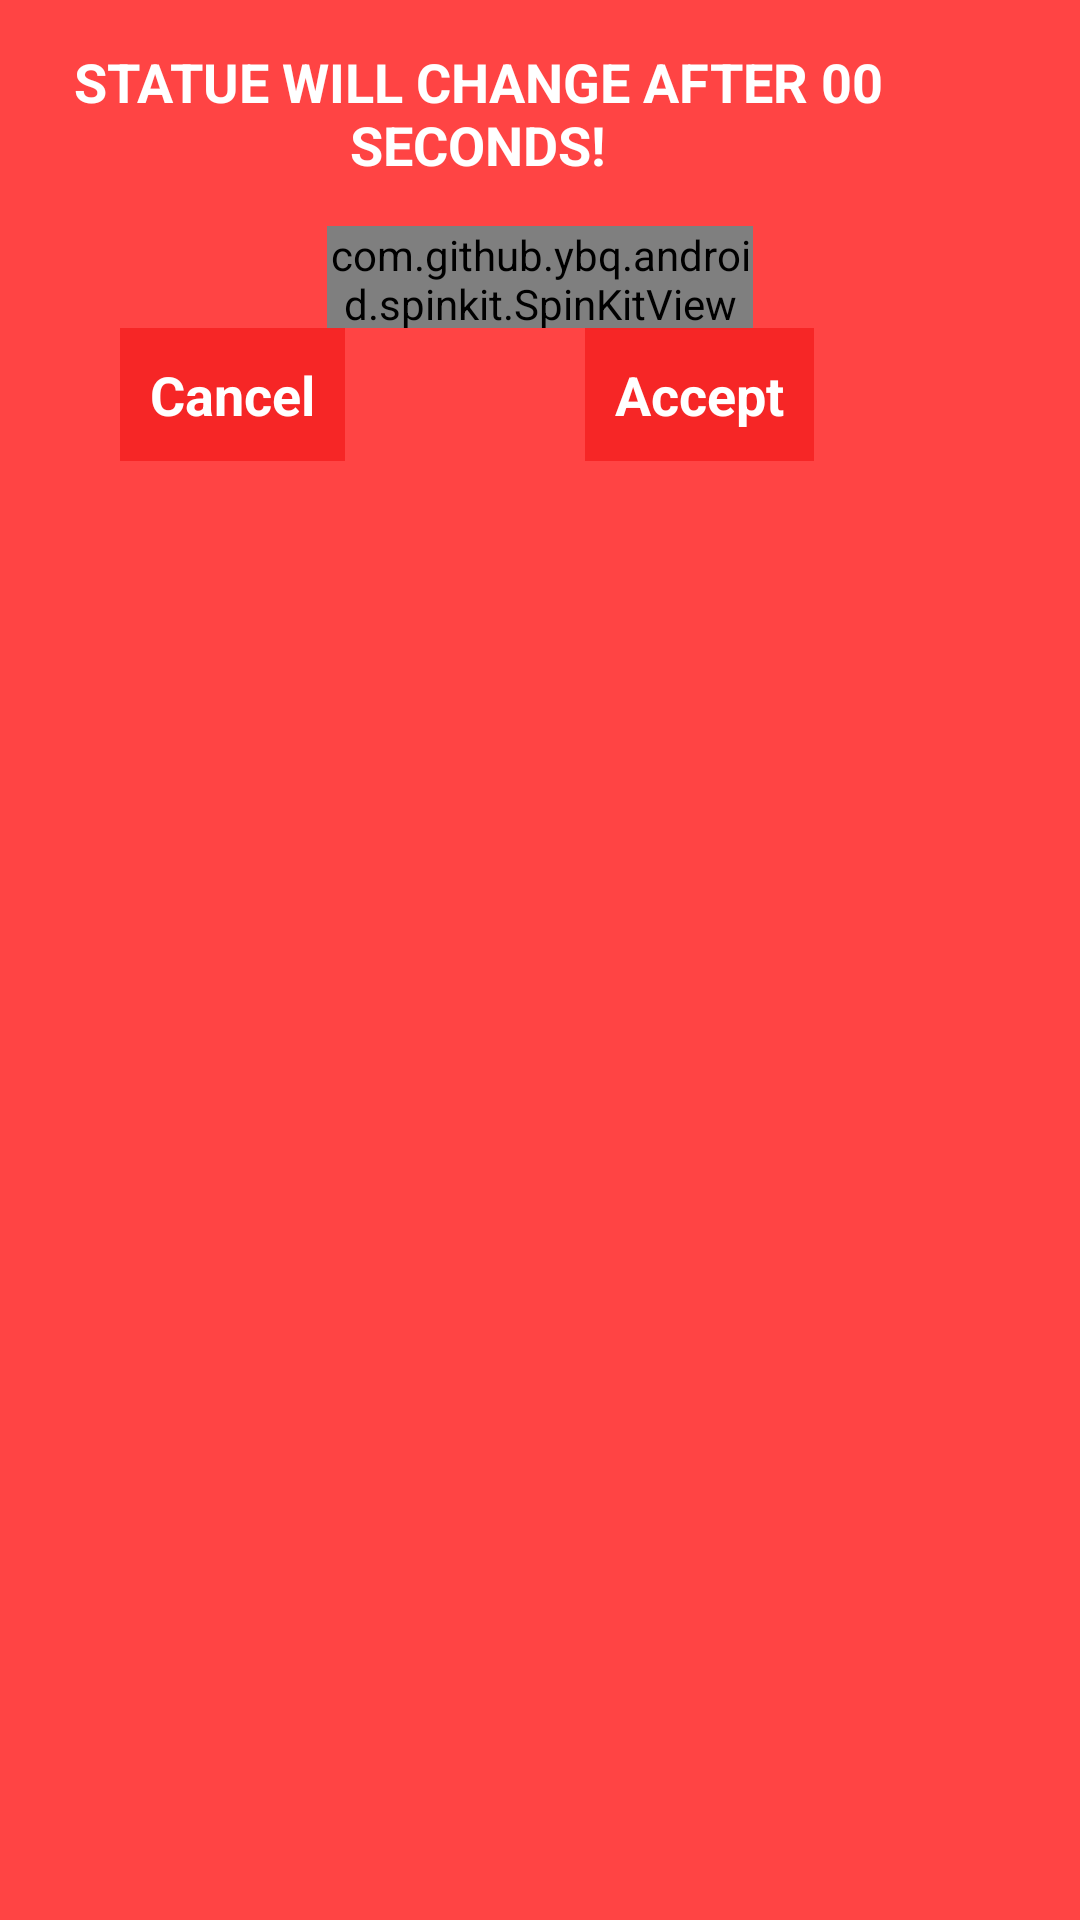

The Android layout XML behind this screen, and the referenced resources:
<!-- AndroidManifest.xml: application theme AppTheme -->
<!-- res/layout/dialog_confirmation.xml -->
<?xml version="1.0" encoding="utf-8"?>
<LinearLayout xmlns:android="http://schemas.android.com/apk/res/android"
    xmlns:app="http://schemas.android.com/apk/res-auto"
    xmlns:tools="http://schemas.android.com/tools"
    android:layout_width="wrap_content"
    android:layout_height="wrap_content"
    android:background="@android:color/holo_red_light"
    android:clipToPadding="false"
    android:orientation="vertical"
    android:weightSum="1">


    <TextView
        android:id="@+id/Labeltext"
        android:layout_width="319dp"
        android:layout_height="wrap_content"
        android:padding="15dp"
        android:text="@string/statue_will_change_after_00_seconds"
        android:textAlignment="center"
        android:textAllCaps="true"
        android:textColor="@android:color/background_light"
        android:textSize="18sp"
        android:textStyle="bold" />

    <com.github.ybq.android.spinkit.SpinKitView
        android:id="@+id/spin_kit"
        style="@style/SpinKitView.Large.ThreeBounce"
        android:layout_width="142dp"
        android:layout_height="34dp"
        android:layout_gravity="center"
        app:SpinKit_Color="@color/colorAccent" />

    <LinearLayout
        android:layout_width="match_parent"
        android:layout_height="54dp"
        android:orientation="horizontal"
        android:weightSum="1">

        <TextView
            android:id="@+id/cancelButton"
            android:layout_width="wrap_content"
            android:layout_height="wrap_content"
            android:layout_marginLeft="0dp"
            android:layout_marginRight="0dp"
            android:layout_marginStart="40dp"
            android:layout_marginTop="0dp"
            android:background="@color/NotSafe"
            android:clickable="true"
            android:padding="10dp"
            android:text="@string/cancel"
            android:textColor="@android:color/background_light"
            android:textSize="18sp"
            android:textStyle="normal|bold" />

        <TextView
            android:id="@+id/okButton"
            android:layout_width="wrap_content"
            android:layout_height="wrap_content"
            android:layout_marginBottom="0dp"
            android:layout_marginEnd="0dp"
            android:layout_marginLeft="0dp"
            android:layout_marginRight="0dp"
            android:layout_marginStart="80dp"
            android:layout_marginTop="0dp"
            android:background="@color/NotSafe"
            android:clickable="true"
            android:padding="10dp"
            android:text="@string/accept"
            android:textColor="@android:color/background_light"
            android:textSize="18sp"
            android:textStyle="normal|bold" />
    </LinearLayout>

</LinearLayout>
<!-- resources referenced by this layout -->
<resources>
  <color name="NotSafe">#f62626</color>
  <color name="colorAccent">#376400</color>
  <string name="accept">Accept</string>
  <string name="cancel">Cancel</string>
  <string name="statue_will_change_after_00_seconds">Statue will change after 00 seconds!</string>
  <style name="AppTheme" parent="Theme.AppCompat.Light.DarkActionBar">
          
          <item name="colorPrimary">@color/colorPrimary</item>
          <item name="colorPrimaryDark">@color/colorPrimaryDark</item>
          <item name="colorAccent">@color/colorAccent</item>
          <item name="SpinKitViewStyle">@style/SpinKitView.Large.Pulse</item>
      </style>
  <color name="colorPrimary">#8bc34a</color>
  <color name="colorPrimaryDark">#5a9216</color>
</resources>
